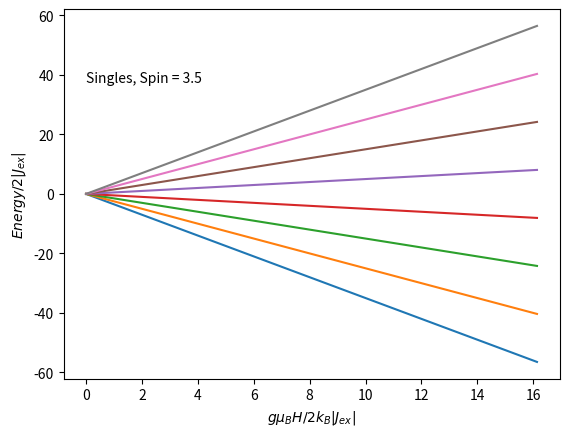
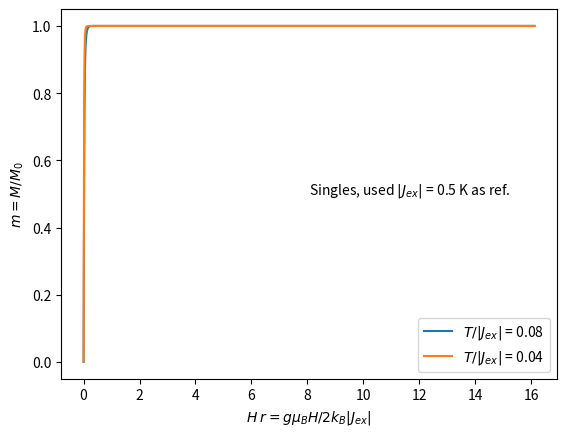
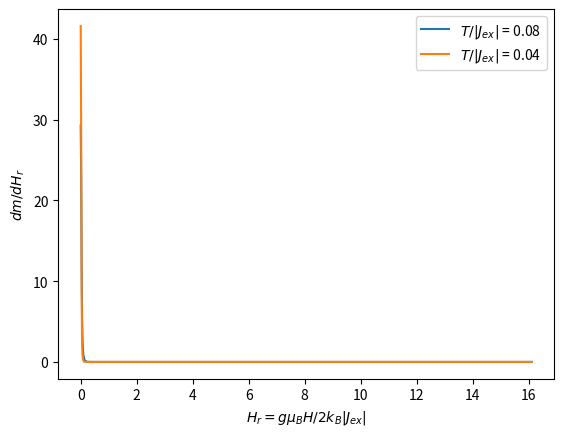

Source code (Python) for these figures, in order:
import matplotlib.pyplot as plt
import numpy as np
from numpy import linalg as LA



"Constants"

"Bohr magneton in cgs"
muB_cgs=9.2741E-21
"Planck Constant in SI"
hp=6.6262E-34

"Boltzman´s constant in cgs"
kB_cgs=1.3807E-16
" Avogadro´s constant "
Na = 6.022E23 


Spin=7/2





"Landé Factors"
g=2





"Making matrix"

def MSZ1(S):
    Mat=np.zeros(shape=(int(np.power(2*S+1,1)),int(np.power(2*S+1,1))))
    for i in range(int(np.power(2*S+1,1))):
        for j in range(int(np.power(2*S+1,1))):
            Mat[j,j] = S-j
    return Mat    
    
def MSPlus1(S):
    Mat=np.zeros(shape=(int(np.power(S*2+1,1)),int(np.power(S*2+1,1))))
    for i in range(int(np.power(S*2+1,1))):
        for j in range(int(np.power(S*2+1,1))):
            if i+1==j:
               Mat[i,j] = np.power((S*(S+1)-(S-j)/(S-j+1)),1/2)
    return Mat    

def MSMinus1(S):
    Mat=np.zeros(shape=(int(np.power(S*2+1,1)),int(np.power(S*2+1,1))))
    for i in range(int(np.power(S*2+1,1))):
        for j in range(int(np.power(S*2+1,1))):
            if i-1==j:
               Mat[i,j] = np.power(S*(S+1)-(j-1)*(S-j-1),1/2)
    return Mat





SZ1=MSZ1(Spin)

SP1=MSPlus1(Spin)

SM1=MSMinus1(Spin)

SX1=(SP1+SM1)/2

SY1=(SP1-SM1)/2*-1j




AXIAL=np.dot(SZ1,SZ1)


Jex=-0.5

"Zeeman energy as function of the Landé factor, theta and phi angle "
def Zeeman(g,theta,phi):
    ZZ=g*(np.sin(np.pi*theta/180)*np.sin(np.pi*phi/180)*(SX1)+np.sin(np.pi*theta/180)*np.cos(np.pi*phi/180)*(SY1)+np.cos(np.pi*theta/180)*(SZ1))
    return ZZ




"Energy Levels in Kelvin, Field in kOe"
def EvsH_cgs(g,theta,phi,Jex,Field,NP):
   v0 = np.zeros(int((2*Spin+1)+1))
   for i in range(NP+2):
       v=LA.eigvals((muB_cgs/kB_cgs) * Zeeman(g,theta,phi) * i /NP*Field*1000)
       v=v.real
       v=np.sort(v)
       R=np.hstack((i /NP*Field,v))
       v0=np.vstack((v0,R))
   return v0[1:]    

def M_Singles(g,theta,phi,Jex,Field,NP,Temp):
    E = EvsH_cgs(g,theta,phi,Jex,Field,NP)
    Zero=[0,0]
    Em=E.transpose()
    Em1=Em[1:]
    Em2=Em1.transpose()
    H= Em[0].transpose()
    S = np.zeros(shape=(Em2.shape[0],2))
    mag = np.zeros(shape=(S.shape[0]-1,2))
    MFF=np.zeros(shape=(NP+1,2))
    for i in range(Em2.shape[0]):
        S[i,1] = np.log(np.sum(((np.exp(-(Em2[i]-(np.min(Em2[i])))/Temp)))))-np.min(Em2[i])/Temp
        S[i,0] = H[i]
    for i in range(S.shape[0]-1):
        mag[i,1] = ((S[i+1,1])-(S[i,1]))/((H[1]-H[0])*1000)*Temp/1*kB_cgs/muB_cgs/(2*Spin)
        mag[i,0] = H[i] +(H[1]-H[0])/2
    M = np.vstack((Zero,mag))
    "Interpolation"
    x_i=np.arange(NP+1)
    x_i =x_i/NP*Field
    y_i=np.interp(x_i,M[:,0],M[:,1])
    MFF[:,0] = x_i
    MFF[:,1] = y_i
    return MFF
    
def N_D(Mat):
    Result=np.zeros(shape=(Mat.shape[0]-1,2))
    RI=np.zeros(shape=(Mat.shape[0]-1,2))    
    for i in range (Mat.shape[0]-1):
        Result[i,1]=(Mat[i+1,1]-Mat[i,1])/(Mat[i+1,0]-Mat[i,0])
        Result[i,0]= Mat[i,0] +(Mat[i+1,0]-Mat[i,0])/2
    "Interpolation"
    x_i=np.arange(Mat.shape[0]-1)
    x_i =x_i/(Mat.shape[0]-1)*np.max(Mat[:,0])
    y_i=np.interp(x_i,Result[:,0],Result[:,1])
    RI[:,0] = x_i
    RI[:,1] = y_i    
    return RI    



Jex=0.5
Temp1 = 0.04


Energy=EvsH_cgs(g,0,0,Jex,120,1000)
M1=M_Singles(g,0,0,Jex,120,1000,Temp1)
print(np.max(M1[:,1]))
Deriv1=N_D(M1)

Temp2=0.02
M2=M_Singles(g,0,0,Jex,120,1000,Temp2)
Deriv2=N_D(M2)



Energy[:,0]=Energy[:,0]*muB_cgs/kB_cgs*1000*g/(2*Jex)

M1[:,0]=M1[:,0]*muB_cgs/kB_cgs*1000*g/(2*Jex)
Deriv1[:,0]=Deriv1[:,0]*muB_cgs/kB_cgs*1000*g/(2*Jex)
Deriv1[:,1]=Deriv1[:,1]/(muB_cgs/kB_cgs*1000*g/(2*Jex))

M2[:,0]=M2[:,0]*muB_cgs/kB_cgs*1000*g/(2*Jex)
Deriv2[:,0]=Deriv2[:,0]*muB_cgs/kB_cgs*1000*g/(2*Jex)
Deriv2[:,1]=Deriv2[:,1]/(muB_cgs/kB_cgs*1000*g/(2*Jex))



fig1=plt.figure(1)
plt.xlabel('$g\mu_{B}H/2 k_B|J_{ex}|$')
plt.ylabel('$Energy/2|J_{ex}|$')

plt.text(0, np.max(Energy[:,Energy.shape[1]-1]*2/3) , 'Singles, Spin = %s ' % Spin , fontsize=10)

"Plot of the energy levels as function of the field"


for i in range (int((2*Spin+1))):
    plt.plot(Energy[:,0],Energy[:,i+1])
    


fig2=plt.figure(2)
plt.xlabel('$H_ r = g\mu_{B}H/2 k_B|J_{ex}|$')
plt.ylabel('$m = M/M_0$')

#plt.text(np.max(M1[:,0])*2/3, np.max(M1[:,1])/2, 'Singles, $T / |J_{ex}|$ = %s K' % float(Temp1/Jex) , fontsize=10)
plt.text(np.max(M1[:,0])*1/2, np.max(M1[:,1])/2, 'Singles, used $ |J_{ex}|$ = %s K as ref.' % float(Jex) , fontsize=10)


"Plot of the energy levels as function of the field"
plt.plot(M1[:,0],M1[:,1], label='$T / |J_{ex}|$ = %s ' % float(Temp1/Jex))
plt.plot(M2[:,0],M2[:,1], label='$T / |J_{ex}|$ = %s ' % float(Temp2/Jex))
plt.legend()


fig3=plt.figure(3)
plt.xlabel('$H_r = g\mu_{B}H/2 k_B|J_{ex}|$')
plt.ylabel('$dm/dH_r$')

plt.plot(Deriv1[:,0],Deriv1[:,1], label='$T / |J_{ex}|$ = %s ' % float(Temp1/Jex))
plt.plot(Deriv2[:,0],Deriv2[:,1], label='$T / |J_{ex}|$ = %s ' % float(Temp2/Jex))
plt.legend()

plt.show()
